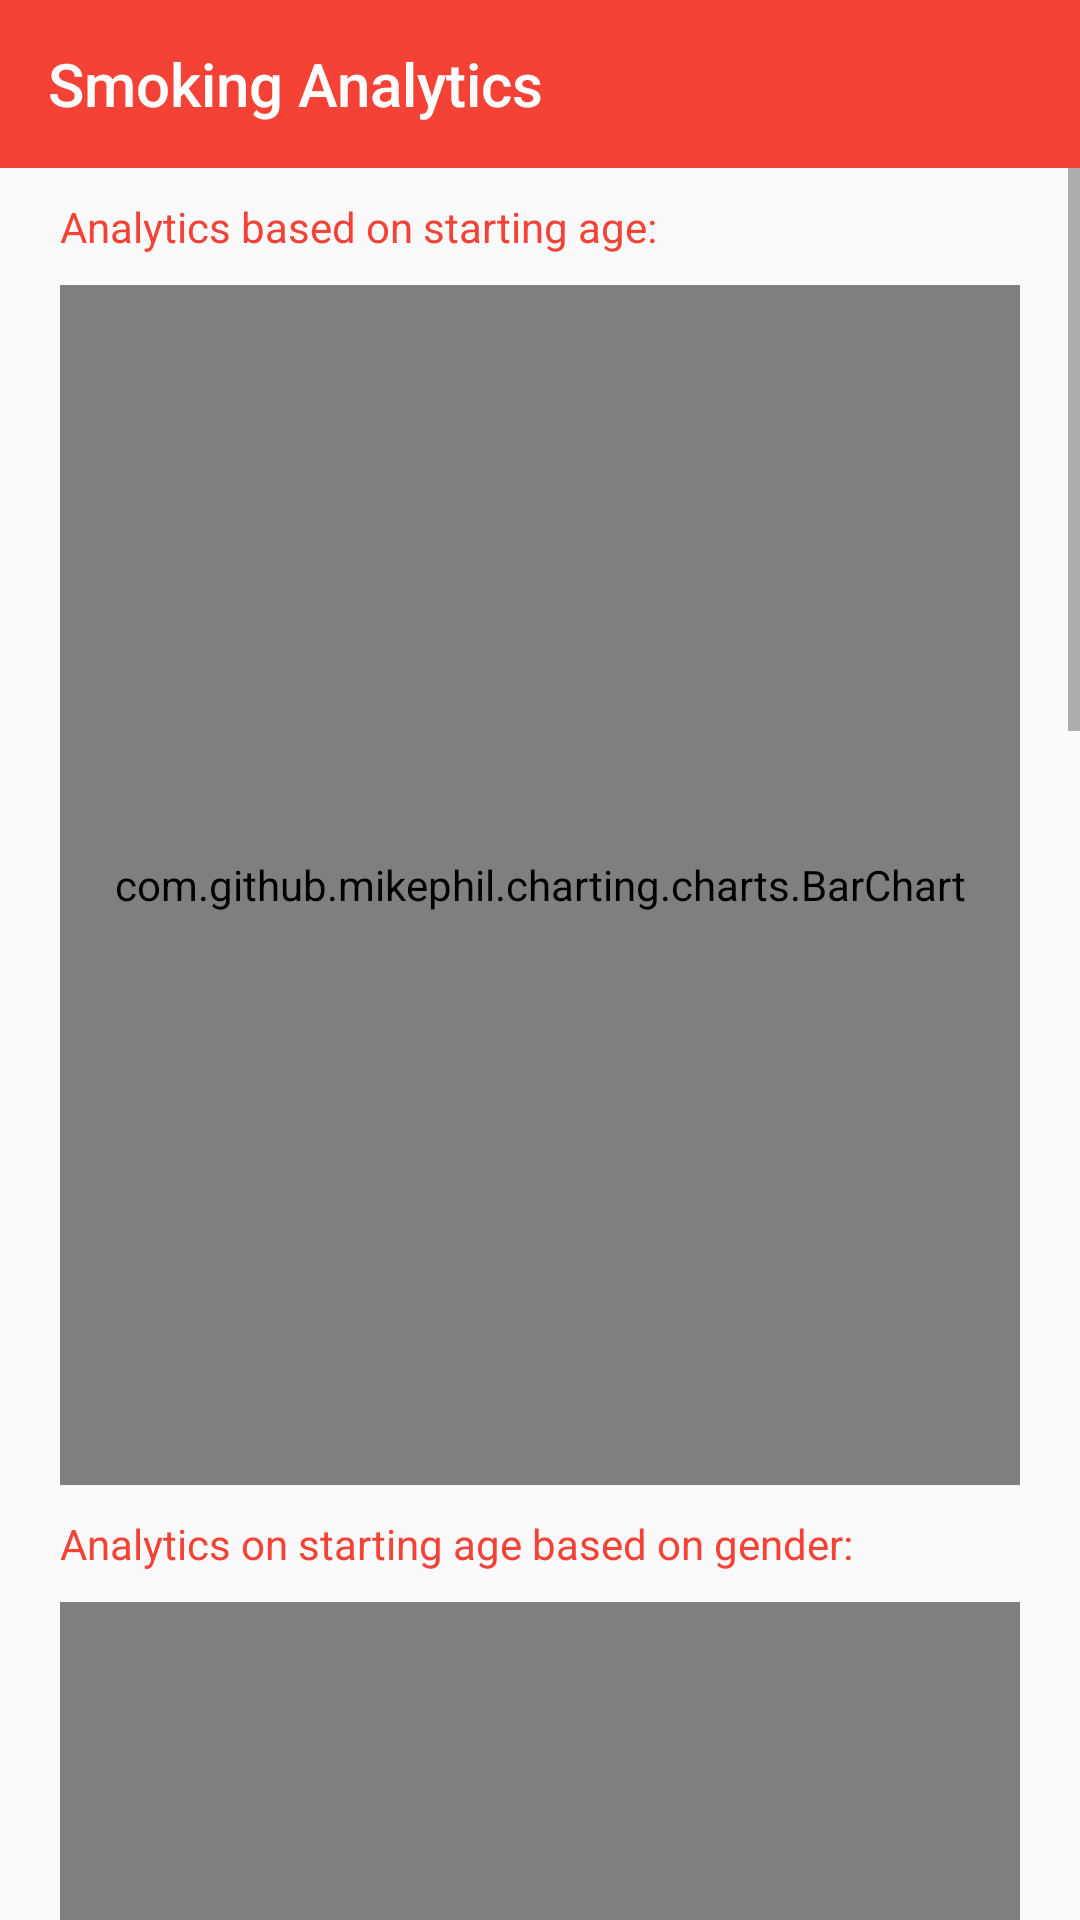

Reconstruct the res/layout file that produces this screen, plus the resources it refers to.
<!-- AndroidManifest.xml: application theme AppThemeNoBar -->
<!-- res/layout/analytics_layout_mpchart_smoking.xml -->
<?xml version="1.0" encoding="utf-8"?>
<LinearLayout xmlns:android="http://schemas.android.com/apk/res/android"
    android:layout_width="match_parent"
    android:layout_height="match_parent"
    xmlns:app="http://schemas.android.com/apk/res-auto"
    android:orientation="vertical">

    <android.support.design.widget.AppBarLayout
        android:layout_width="match_parent"
        android:layout_height="wrap_content"
        android:theme="@style/AppThemeNoBar.AppBarOverlay">

        <android.support.v7.widget.Toolbar
            android:id="@+id/toolbar"
            android:layout_width="match_parent"
            android:layout_height="?attr/actionBarSize"
            android:background="@color/colorPrimary"
            app:title="Smoking Analytics" />
            
    </android.support.design.widget.AppBarLayout>

    <ScrollView
        android:id="@+id/chartLayout"
        android:layout_width="match_parent"
        android:layout_height="match_parent">

        <LinearLayout
            android:layout_width="match_parent"
            android:layout_height="match_parent"
            android:orientation="vertical"
            android:layout_marginLeft="20dp"
            android:layout_marginRight="20dp">

            <android.support.v7.widget.AppCompatTextView
                android:layout_width="match_parent"
                android:layout_height="wrap_content"
                android:text="Analytics based on starting age:"
                android:textColor="@color/colorPrimary"
                android:layout_marginTop="10dp"
                android:layout_marginBottom="10dp"/>

            <com.github.mikephil.charting.charts.BarChart
                android:id="@+id/smokingBarGraph"
                android:layout_width="match_parent"
                android:layout_height="400dp">

            </com.github.mikephil.charting.charts.BarChart>

            <android.support.v7.widget.AppCompatTextView
                android:layout_width="match_parent"
                android:layout_height="wrap_content"
                android:text="Analytics on starting age based on gender:"
                android:textColor="@color/colorPrimary"
                android:layout_marginTop="10dp"
                android:layout_marginBottom="10dp"/>

            <com.github.mikephil.charting.charts.BarChart
                android:id="@+id/smokingBarMaleFemaleGraph"
                android:layout_width="match_parent"
                android:layout_height="400dp">

            </com.github.mikephil.charting.charts.BarChart>

            <com.github.mikephil.charting.charts.BarChart
                android:id="@+id/combinedSmokingBarGraph"
                android:layout_width="match_parent"
                android:layout_height="400dp"
                android:layout_marginTop="30dp"
                android:visibility="gone">
            </com.github.mikephil.charting.charts.BarChart>

            <android.support.v7.widget.AppCompatTextView
                android:layout_width="match_parent"
                android:layout_height="wrap_content"
                android:text="Analytics based on gender:"
                android:layout_marginTop="20dp"
                android:textColor="@color/colorPrimary"/>

            <com.github.mikephil.charting.charts.PieChart
                android:id="@+id/pieChartMenWomen"
                android:layout_width="match_parent"
                android:layout_height="400dp"
                android:layout_marginTop="30dp">
            </com.github.mikephil.charting.charts.PieChart>

            <android.support.v7.widget.AppCompatTextView
                android:layout_width="match_parent"
                android:layout_height="wrap_content"
                android:text="Analytics based on Medical History:"
                android:textColor="@color/colorPrimary"
                android:layout_marginTop="10dp"
                android:layout_marginBottom="10dp"/>

            <com.github.mikephil.charting.charts.PieChart
                android:id="@+id/diseaseChart"
                android:layout_width="match_parent"
                android:layout_height="400dp"
                android:layout_marginTop="30dp">

            </com.github.mikephil.charting.charts.PieChart>
        </LinearLayout>
    </ScrollView>
    <LinearLayout
        android:visibility="gone"
        android:id="@+id/empty_layout"
        android:layout_width="match_parent"
        android:layout_height="match_parent"
        android:background="#F7F7F7"
        android:orientation="vertical">
        <android.support.v7.widget.AppCompatImageView
            android:id="@+id/empty_image_view"
            android:layout_marginTop="100dp"
            android:layout_gravity="center_horizontal"
            android:layout_height="220dp"
            android:layout_width="wrap_content"
            android:src="@drawable/ic_snap"
            android:paddingBottom="0dp"
            >
        </android.support.v7.widget.AppCompatImageView>
        <TextView
            android:id="@+id/empty_textView_1"
            android:layout_width="wrap_content"
            android:layout_height="wrap_content"
            android:layout_gravity="center_horizontal"
            android:text="Oh Snap!"
            android:fontFamily="sans-serif-condensed"
            android:textSize="24sp"/>
        <TextView
            android:id="@+id/empty_textView_2"
            android:layout_width="wrap_content"
            android:layout_height="wrap_content"
            android:layout_gravity="center_horizontal"
            android:text="No chart data available. \nStart by Adding Some."
            android:fontFamily="sans-serif-condensed"
            android:textSize="18sp"/>
    </LinearLayout>
</LinearLayout>
<!-- resources referenced by this layout -->
<resources>
  <color name="colorPrimary">#F44336</color>
  <!-- drawable ic_snap: png bitmap (drawable, 17772 bytes) -->
  <style name="AppThemeNoBar.AppBarOverlay" parent="ThemeOverlay.AppCompat.Dark.ActionBar" />
  <style name="AppThemeNoBar.PopupOverlay" parent="ThemeOverlay.AppCompat.Light" />
  <style name="AppThemeNoBar" parent="Theme.AppCompat.Light.NoActionBar">
          <item name="colorPrimary">@color/colorPrimary</item>
          <item name="colorPrimaryDark">@color/colorPrimaryDark</item>
          <item name="colorAccent">@color/colorAccent</item>
  `
          
          <item name="windowActionBar">false</item>
          <item name="windowNoTitle">true</item>
  
      </style>
  <color name="colorPrimaryDark">#D32F2F</color>
  <color name="colorAccent">#1E88E5</color>
</resources>
